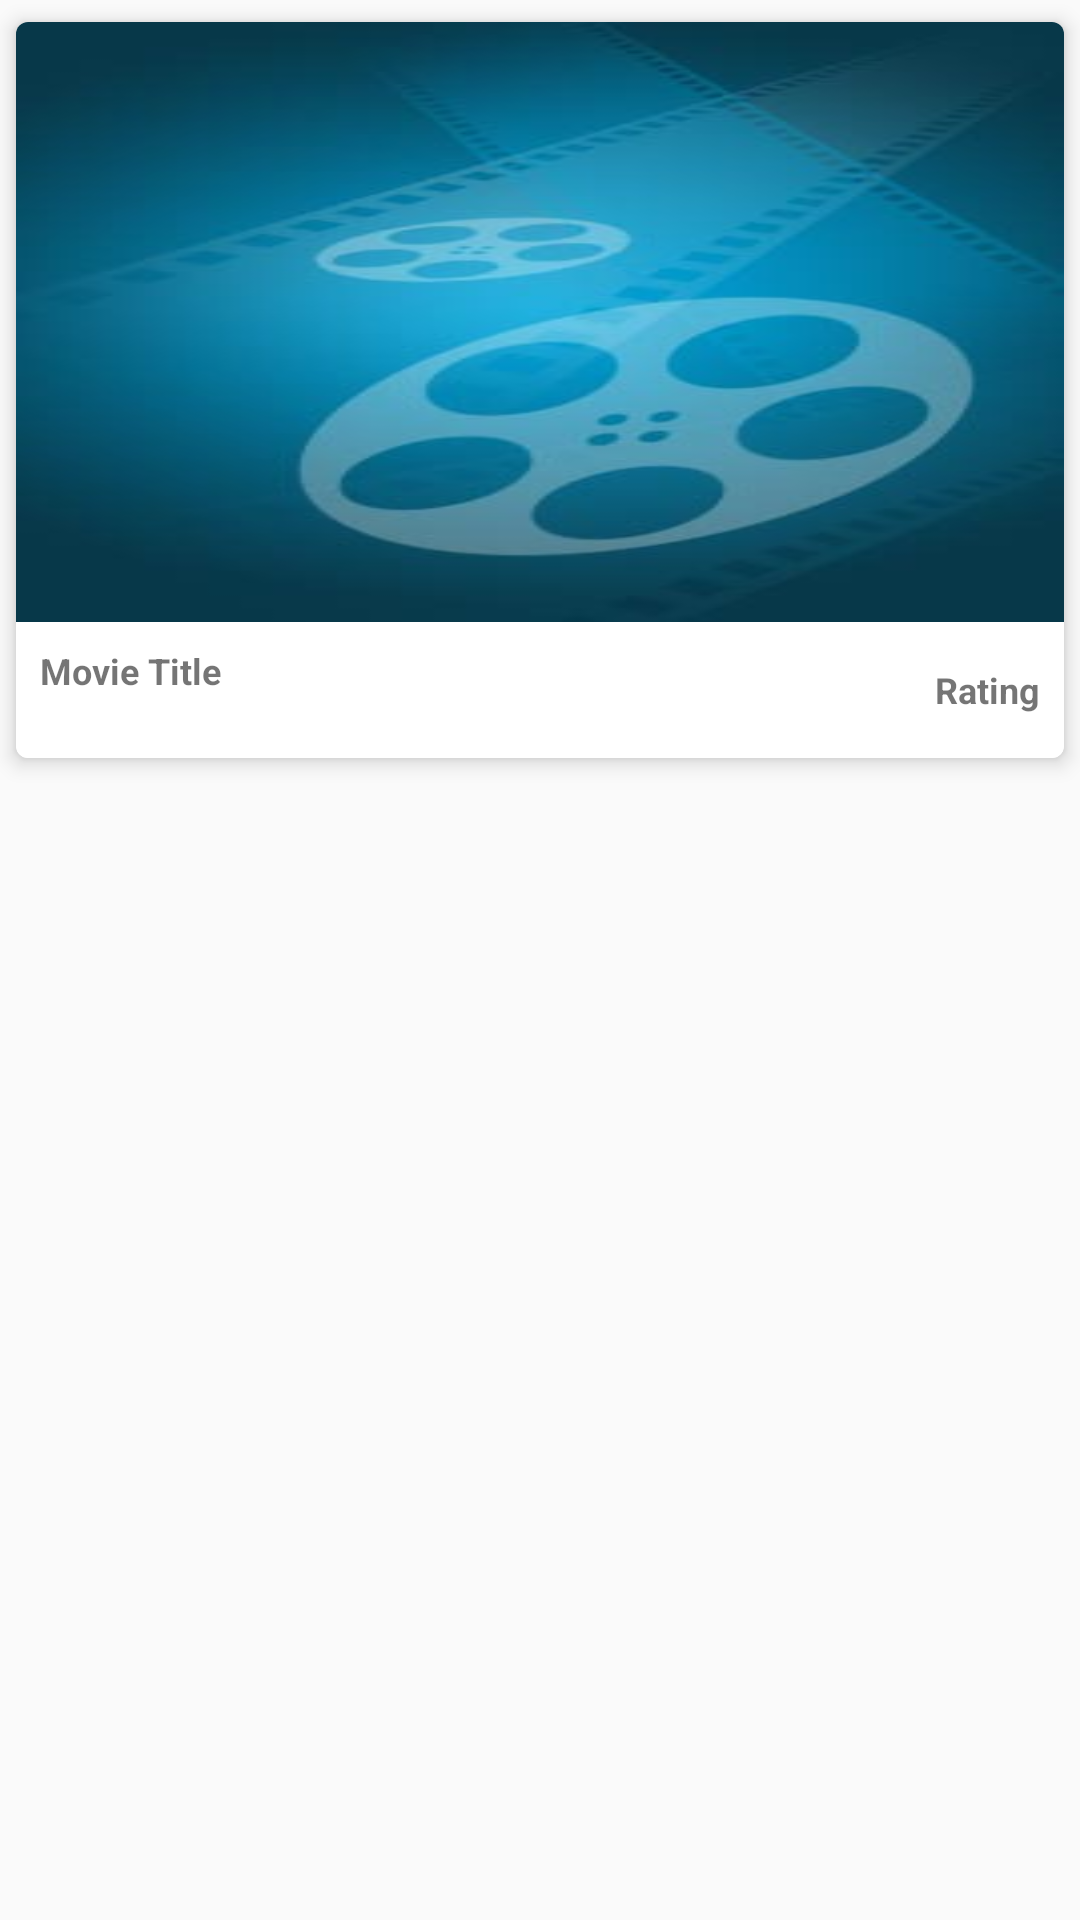

Layout XML and referenced resources for this Android screen:
<!-- AndroidManifest.xml: application theme AppTheme -->
<!-- res/layout/grid_item.xml -->
<?xml version="1.0" encoding="utf-8"?>
<LinearLayout xmlns:android="http://schemas.android.com/apk/res/android"
    android:orientation="vertical" android:layout_width="match_parent"
    android:layout_height="match_parent">
  <android.support.v7.widget.CardView
      xmlns:card_view="http://schemas.android.com/apk/res-auto"
      android:id="@+id/card_view"
      android:layout_gravity="center"
      android:layout_width="match_parent"
      android:layout_height="@dimen/discover_grid_height"
      card_view:cardUseCompatPadding="true"
      card_view:cardCornerRadius="4dp"
      card_view:cardElevation="4dp"
      >
<RelativeLayout
    android:layout_width="match_parent"
    android:layout_height="wrap_content">
    <ImageView
        android:id="@+id/img_grid"
        android:layout_width="match_parent"
        android:layout_height="200dp"
        android:adjustViewBounds="true"
        android:scaleType="fitXY"
        android:background="@drawable/movie_placeholder"
        />
    <LinearLayout
        android:layout_width="match_parent"
        android:layout_height="@dimen/dimen_50dp"
        android:layout_below="@+id/img_grid"
        android:orientation="horizontal">
      <TextView
          android:id="@+id/title_text_view"
          android:layout_width="match_parent"
          android:layout_height="match_parent"
          android:background="@android:color/white"
          android:ellipsize="end"
          android:gravity="top|start"
          android:maxLines="2"
          android:paddingLeft="@dimen/padding_8dp"
          android:paddingRight="@dimen/padding_8dp"
          android:paddingTop="@dimen/padding_8dp"
          android:textSize="12sp"
          android:textStyle="bold"
          android:layout_weight="1"
          android:text="Movie Title"
           />
    <TextView
        android:id="@+id/rating_text_view"
        android:layout_width="match_parent"
        android:layout_height="match_parent"
        android:background="@android:color/white"
        android:ellipsize="end"
        android:gravity="center|end"
        android:maxLines="2"
        android:paddingLeft="@dimen/padding_8dp"
        android:paddingRight="@dimen/padding_8dp"
        android:textSize="12sp"
        android:textStyle="bold"
        android:layout_weight="2"
        android:text="Rating"
        />

    </LinearLayout>
</RelativeLayout>
  </android.support.v7.widget.CardView>
</LinearLayout>
<!-- resources referenced by this layout -->
<resources>
  <dimen name="dimen_50dp">50dp</dimen>
  <dimen name="discover_grid_height">260dp</dimen>
  <dimen name="padding_8dp">8dp</dimen>
  <!-- drawable movie_placeholder: jpg bitmap (drawable, 8567 bytes) -->
  <style name="AppTheme" parent="Theme.AppCompat.Light.DarkActionBar">
          
          <item name="colorPrimary">@color/colorPrimary</item>
          <item name="colorPrimaryDark">@color/colorPrimaryDark</item>
          <item name="colorAccent">@color/colorAccent</item>
      </style>
  <color name="colorPrimary">#3F51B5</color>
  <color name="colorPrimaryDark">#303F9F</color>
  <color name="colorAccent">#FF4081</color>
</resources>
